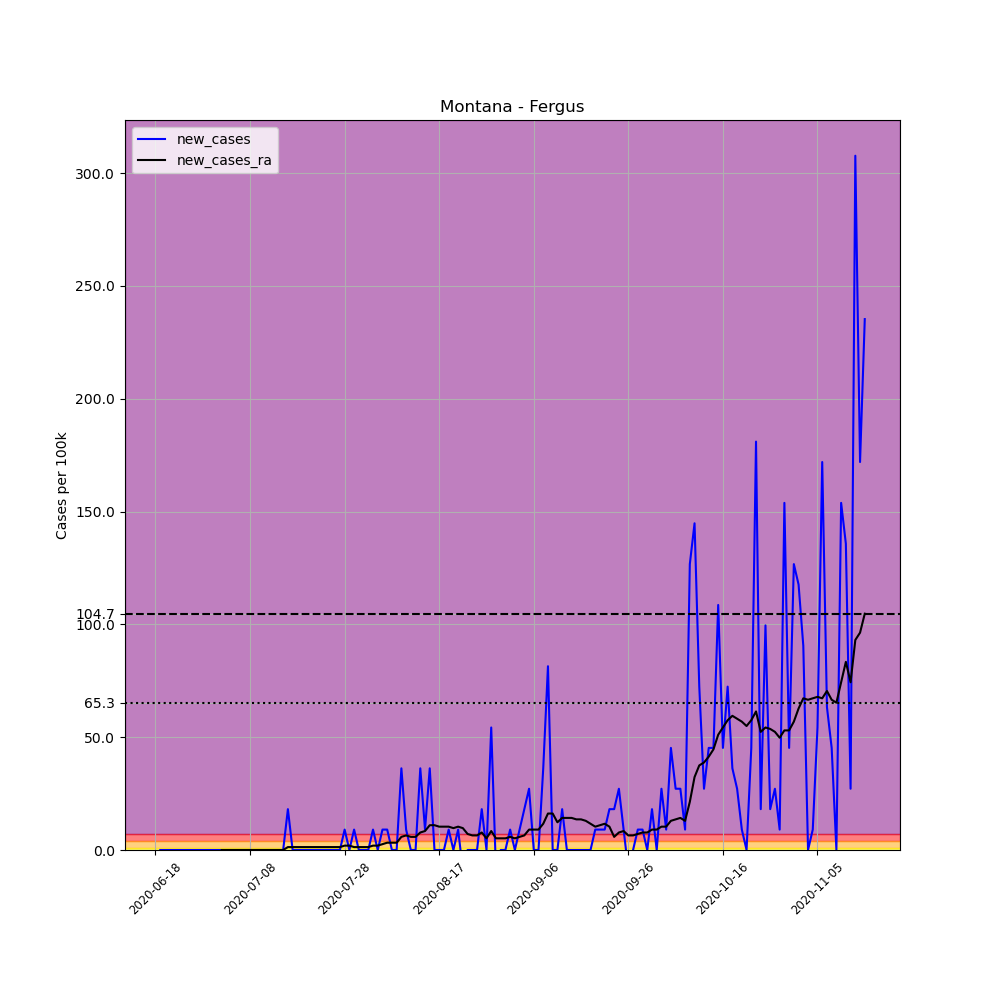

The table this chart was drawn from, first rows:
, date, county, state, fips, cases, deaths, COUNTY, STNAME, CTYNAME, POPESTIMATE2019, per_100k, new_cases, new_cases_ra
696821, 2020-06-18, Fergus, Montana, 30027, 2, 0, 27, Montana, Fergus, 11050, 18.1, , 
696822, 2020-06-19, Fergus, Montana, 30027, 2, 0, 27, Montana, Fergus, 11050, 18.1, 0.0, 
696823, 2020-06-20, Fergus, Montana, 30027, 2, 0, 27, Montana, Fergus, 11050, 18.1, 0.0, 
696824, 2020-06-21, Fergus, Montana, 30027, 2, 0, 27, Montana, Fergus, 11050, 18.1, 0.0, 
696825, 2020-06-22, Fergus, Montana, 30027, 2, 0, 27, Montana, Fergus, 11050, 18.1, 0.0, 
696826, 2020-06-23, Fergus, Montana, 30027, 2, 0, 27, Montana, Fergus, 11050, 18.1, 0.0, 
696827, 2020-06-24, Fergus, Montana, 30027, 2, 0, 27, Montana, Fergus, 11050, 18.1, 0.0, 
696828, 2020-06-25, Fergus, Montana, 30027, 2, 0, 27, Montana, Fergus, 11050, 18.1, 0.0, 
696829, 2020-06-26, Fergus, Montana, 30027, 2, 0, 27, Montana, Fergus, 11050, 18.1, 0.0, 
696830, 2020-06-27, Fergus, Montana, 30027, 2, 0, 27, Montana, Fergus, 11050, 18.1, 0.0, 
696831, 2020-06-28, Fergus, Montana, 30027, 2, 0, 27, Montana, Fergus, 11050, 18.1, 0.0, 
696832, 2020-06-29, Fergus, Montana, 30027, 2, 0, 27, Montana, Fergus, 11050, 18.1, 0.0, 
696833, 2020-06-30, Fergus, Montana, 30027, 2, 0, 27, Montana, Fergus, 11050, 18.1, 0.0, 
696834, 2020-07-01, Fergus, Montana, 30027, 2, 0, 27, Montana, Fergus, 11050, 18.1, 0.0, 
696835, 2020-07-02, Fergus, Montana, 30027, 2, 0, 27, Montana, Fergus, 11050, 18.1, 0.0, 0.0
696836, 2020-07-03, Fergus, Montana, 30027, 2, 0, 27, Montana, Fergus, 11050, 18.1, 0.0, 0.0
696837, 2020-07-04, Fergus, Montana, 30027, 2, 0, 27, Montana, Fergus, 11050, 18.1, 0.0, 0.0
696838, 2020-07-05, Fergus, Montana, 30027, 2, 0, 27, Montana, Fergus, 11050, 18.1, 0.0, 0.0
696839, 2020-07-06, Fergus, Montana, 30027, 2, 0, 27, Montana, Fergus, 11050, 18.1, 0.0, 0.0
696840, 2020-07-07, Fergus, Montana, 30027, 2, 0, 27, Montana, Fergus, 11050, 18.1, 0.0, 0.0
696841, 2020-07-08, Fergus, Montana, 30027, 2, 0, 27, Montana, Fergus, 11050, 18.1, 0.0, 0.0
696842, 2020-07-09, Fergus, Montana, 30027, 2, 0, 27, Montana, Fergus, 11050, 18.1, 0.0, 0.0
696843, 2020-07-10, Fergus, Montana, 30027, 2, 0, 27, Montana, Fergus, 11050, 18.1, 0.0, 0.0
696844, 2020-07-11, Fergus, Montana, 30027, 2, 0, 27, Montana, Fergus, 11050, 18.1, 0.0, 0.0
696845, 2020-07-12, Fergus, Montana, 30027, 2, 0, 27, Montana, Fergus, 11050, 18.1, 0.0, 0.0
696846, 2020-07-13, Fergus, Montana, 30027, 2, 0, 27, Montana, Fergus, 11050, 18.1, 0.0, 0.0
696847, 2020-07-14, Fergus, Montana, 30027, 2, 0, 27, Montana, Fergus, 11050, 18.1, 0.0, 0.0
696848, 2020-07-15, Fergus, Montana, 30027, 2, 0, 27, Montana, Fergus, 11050, 18.1, 0.0, 0.0
696849, 2020-07-16, Fergus, Montana, 30027, 4, 0, 27, Montana, Fergus, 11050, 36.2, 18.1, 1.293
696850, 2020-07-17, Fergus, Montana, 30027, 4, 0, 27, Montana, Fergus, 11050, 36.2, 0.0, 1.293
696851, 2020-07-18, Fergus, Montana, 30027, 4, 0, 27, Montana, Fergus, 11050, 36.2, 0.0, 1.293
696852, 2020-07-19, Fergus, Montana, 30027, 4, 0, 27, Montana, Fergus, 11050, 36.2, 0.0, 1.293
696853, 2020-07-20, Fergus, Montana, 30027, 4, 0, 27, Montana, Fergus, 11050, 36.2, 0.0, 1.293
696854, 2020-07-21, Fergus, Montana, 30027, 4, 0, 27, Montana, Fergus, 11050, 36.2, 0.0, 1.293
696855, 2020-07-22, Fergus, Montana, 30027, 4, 0, 27, Montana, Fergus, 11050, 36.2, 0.0, 1.293
696856, 2020-07-23, Fergus, Montana, 30027, 4, 0, 27, Montana, Fergus, 11050, 36.2, 0.0, 1.293
696857, 2020-07-24, Fergus, Montana, 30027, 4, 0, 27, Montana, Fergus, 11050, 36.2, 0.0, 1.293
696858, 2020-07-25, Fergus, Montana, 30027, 4, 0, 27, Montana, Fergus, 11050, 36.2, 0.0, 1.293
696859, 2020-07-26, Fergus, Montana, 30027, 4, 0, 27, Montana, Fergus, 11050, 36.2, 0.0, 1.293
696860, 2020-07-27, Fergus, Montana, 30027, 4, 0, 27, Montana, Fergus, 11050, 36.2, 0.0, 1.293
696861, 2020-07-28, Fergus, Montana, 30027, 5, 0, 27, Montana, Fergus, 11050, 45.25, 9.05, 1.939
696862, 2020-07-29, Fergus, Montana, 30027, 5, 0, 27, Montana, Fergus, 11050, 45.25, 0.0, 1.939
696863, 2020-07-30, Fergus, Montana, 30027, 6, 0, 27, Montana, Fergus, 11050, 54.3, 9.05, 1.293
696864, 2020-07-31, Fergus, Montana, 30027, 6, 0, 27, Montana, Fergus, 11050, 54.3, 0.0, 1.293
696865, 2020-08-01, Fergus, Montana, 30027, 6, 0, 27, Montana, Fergus, 11050, 54.3, 0.0, 1.293
696866, 2020-08-02, Fergus, Montana, 30027, 6, 0, 27, Montana, Fergus, 11050, 54.3, 0.0, 1.293
696867, 2020-08-03, Fergus, Montana, 30027, 7, 0, 27, Montana, Fergus, 11050, 63.35, 9.05, 1.939
696868, 2020-08-04, Fergus, Montana, 30027, 7, 0, 27, Montana, Fergus, 11050, 63.35, 0.0, 1.939
696869, 2020-08-05, Fergus, Montana, 30027, 8, 0, 27, Montana, Fergus, 11050, 72.4, 9.05, 2.586
696870, 2020-08-06, Fergus, Montana, 30027, 9, 0, 27, Montana, Fergus, 11050, 81.45, 9.05, 3.232
696871, 2020-08-07, Fergus, Montana, 30027, 9, 0, 27, Montana, Fergus, 11050, 81.45, 0.0, 3.232
696872, 2020-08-08, Fergus, Montana, 30027, 9, 0, 27, Montana, Fergus, 11050, 81.45, 0.0, 3.232
696873, 2020-08-09, Fergus, Montana, 30027, 13, 0, 27, Montana, Fergus, 11050, 117.6, 36.2, 5.818
696874, 2020-08-10, Fergus, Montana, 30027, 14, 0, 27, Montana, Fergus, 11050, 126.7, 9.05, 6.464
696875, 2020-08-11, Fergus, Montana, 30027, 14, 0, 27, Montana, Fergus, 11050, 126.7, 0.0, 5.818
696876, 2020-08-12, Fergus, Montana, 30027, 14, 0, 27, Montana, Fergus, 11050, 126.7, 0.0, 5.818
696877, 2020-08-13, Fergus, Montana, 30027, 18, 0, 27, Montana, Fergus, 11050, 162.9, 36.2, 7.757
696878, 2020-08-14, Fergus, Montana, 30027, 19, 0, 27, Montana, Fergus, 11050, 171.9, 9.05, 8.403
696879, 2020-08-15, Fergus, Montana, 30027, 23, 0, 27, Montana, Fergus, 11050, 208.1, 36.2, 10.99
696880, 2020-08-16, Fergus, Montana, 30027, 23, 0, 27, Montana, Fergus, 11050, 208.1, 0.0, 10.99
... 91 more rows
